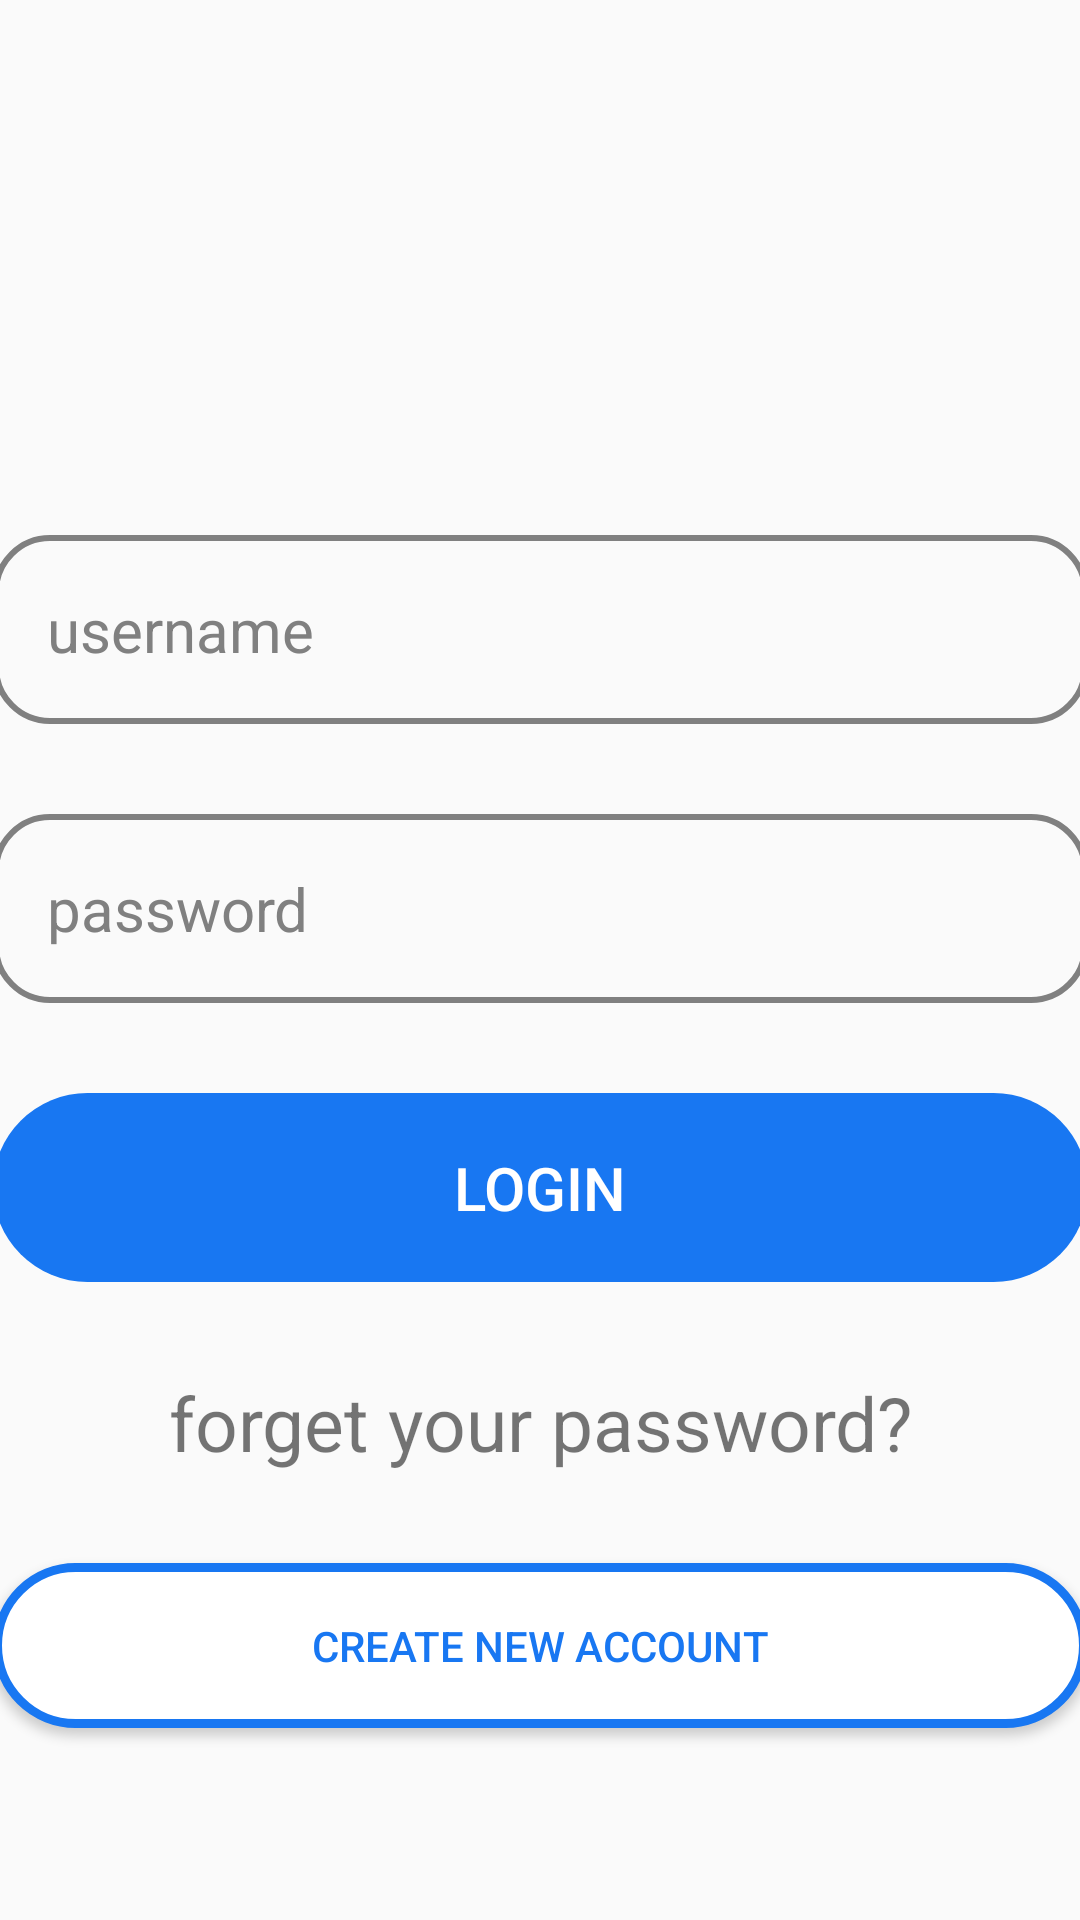

Here is an Android app screen rendered from its layout file. Give the layout XML and the strings, colors and styles it references.
<!-- AndroidManifest.xml: application theme Theme.IntroApp -->
<!-- res/layout/activity_main.xml -->
<?xml version="1.0" encoding="utf-8"?>
<RelativeLayout xmlns:android="http://schemas.android.com/apk/res/android"
    xmlns:app="http://schemas.android.com/apk/res-auto"
    xmlns:tools="http://schemas.android.com/tools"
    android:id="@+id/main"
    android:layout_width="match_parent"
    android:layout_height="match_parent"
    tools:context=".MainActivity">

    <LinearLayout
        android:layout_width="match_parent"
        android:layout_height="688dp"
        android:gravity="center"
        android:orientation="vertical">

        <ImageView
            android:layout_width="60dp"
            android:layout_height="60dp"
            android:layout_marginTop="50dp"
            android:src="@drawable/logo" />

        <EditText
            android:layout_width="365dp"
            android:layout_height="wrap_content"
            android:layout_marginTop="70dp"
            android:background="@drawable/rounded_corner"
            android:hint="username"
            android:inputType="text"
            android:padding="18dp"
            android:textColor="#808080"
            android:textColorHint="#808080"
            android:textSize="20dp" />

        <EditText
            android:layout_width="365dp"
            android:layout_height="wrap_content"
            android:layout_marginTop="30dp"
            android:background="@drawable/rounded_corner"
            android:hint="password"
            android:inputType="textPassword"
            android:padding="18dp"
            android:textColor="#808080"
            android:textColorHint="#808080"
            android:textSize="20dp" />

        <Button
            android:layout_width="365dp"
            android:layout_height="wrap_content"
            android:layout_marginTop="30dp"
            android:background="@drawable/corners3"
            android:backgroundTint="#1877F2"
            android:padding="18dp"
            android:text="login"
            android:textColor="#ffffff"
            android:textSize="20dp"


            />

        <TextView
            android:layout_width="match_parent"
            android:layout_height="wrap_content"
            android:layout_marginTop="30dp"
            android:gravity="center"
            android:text="forget your password?"
            android:textSize="25dp" />

        <Button
            android:layout_width="365dp"
            android:layout_height="wrap_content"
            android:layout_marginTop="30dp"
            android:background="@drawable/rounded_corner2"
            android:padding="18dp"
            android:text="create new account"
            android:textColor="#1877F2" />

        <ImageView
            android:id="@+id/imageView3"
            android:layout_width="258dp"
            android:layout_height="66dp"
            app:srcCompat="@drawable/meta" />


    </LinearLayout>
</RelativeLayout>
<!-- resources referenced by this layout -->
<resources>
  <!-- drawable corners3 (drawable) -->
  <?xml version="1.0" encoding="utf-8"?>
  <shape xmlns:android="http://schemas.android.com/apk/res/android"
  
      >
      <corners android:radius="40dp" />
  </shape>
  <!-- drawable rounded_corner (drawable) -->
  <?xml version="1.0" encoding="utf-8"?>
  <shape xmlns:android="http://schemas.android.com/apk/res/android"
      android:shape="rectangle"
      >
      <corners android:radius="18dp"/>
      <stroke android:width="2dp" android:color="#808080"/>
  </shape>
  <!-- drawable rounded_corner2 (drawable) -->
  <?xml version="1.0" encoding="utf-8"?>
  <shape xmlns:android="http://schemas.android.com/apk/res/android">
      <solid android:color="#FFFFFF" />
      <stroke
          android:width="3dp"
          android:color="#1877F2" />
  
      <corners android:radius="40dp" />
  </shape>
  <style name="Theme.IntroApp" parent="Base.Theme.IntroApp" />
  <style name="Base.Theme.IntroApp" parent="Theme.AppCompat.DayNight.NoActionBar">
          
          
      </style>
</resources>
